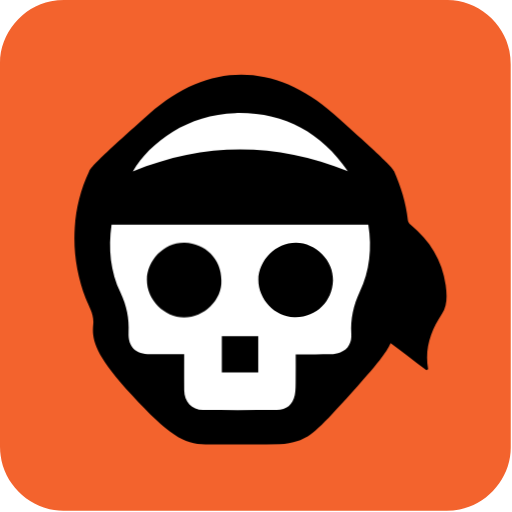
t = 0.00 s
t = 0.50 s: frame unchanged from t = 0.00 s, image omitted
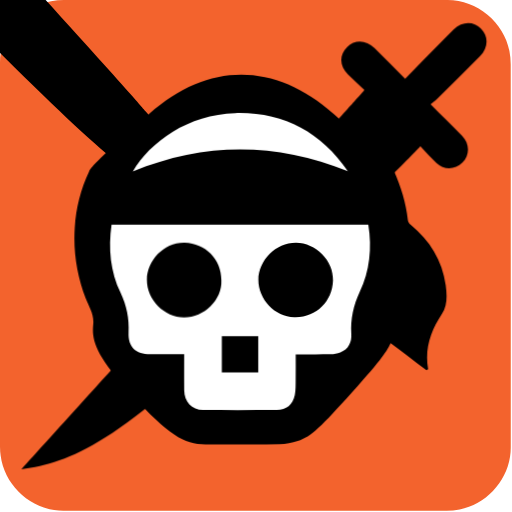
t = 1.00 s
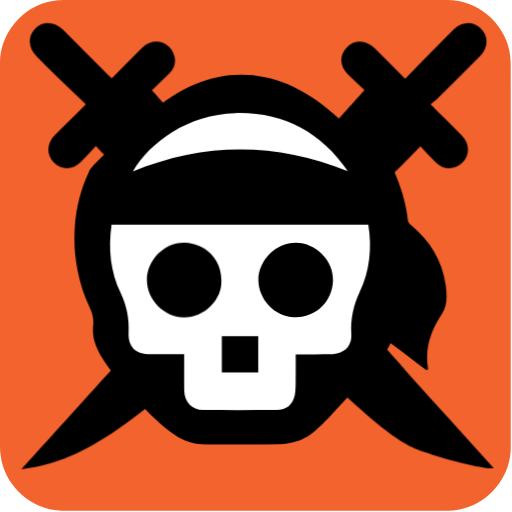
t = 1.50 s
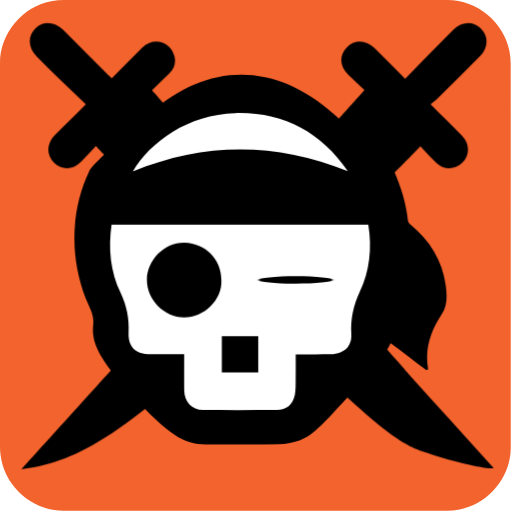
t = 2.00 s
t = 2.48 s: frame unchanged from t = 1.50 s, image omitted

The animated SVG that drew these frames (rendered in a browser with its animation timeline set to each time). Animation: 6 CSS @keyframes rules; one cycle of 3.00 s, repeats indefinitely.

<?xml version="1.0" encoding="UTF-8" standalone="no"?>
<svg
   xmlns:dc="http://purl.org/dc/elements/1.1/"
   xmlns:cc="http://creativecommons.org/ns#"
   xmlns:rdf="http://www.w3.org/1999/02/22-rdf-syntax-ns#"
   xmlns:svg="http://www.w3.org/2000/svg"
   xmlns="http://www.w3.org/2000/svg"
   xmlns:sodipodi="http://sodipodi.sourceforge.net/DTD/sodipodi-0.dtd"
   xmlns:inkscape="http://www.inkscape.org/namespaces/inkscape"
   id="eckuiflyin61"
   viewBox="0 0 769 769"
   width="500"
   height="500"
   shape-rendering="geometricPrecision"
   text-rendering="geometricPrecision"
   version="1.1"
   sodipodi:docname="pirate.svg"
   inkscape:version="0.92.4 (5da689c313, 2019-01-14)">
  <metadata
     id="metadata25">
    <rdf:RDF>
      <cc:Work
         rdf:about="">
        <dc:format>image/svg+xml</dc:format>
        <dc:type
           rdf:resource="http://purl.org/dc/dcmitype/StillImage" />
        <dc:title></dc:title>
      </cc:Work>
    </rdf:RDF>
  </metadata>
  <defs
     id="defs23" />
  <sodipodi:namedview
     pagecolor="#ffffff"
     bordercolor="#666666"
     borderopacity="1"
     objecttolerance="10"
     gridtolerance="10"
     guidetolerance="10"
     inkscape:pageopacity="0"
     inkscape:pageshadow="2"
     inkscape:window-width="732"
     inkscape:window-height="480"
     id="namedview21"
     showgrid="false"
     inkscape:zoom="0.30689207"
     inkscape:cx="384.5"
     inkscape:cy="384.5"
     inkscape:window-x="0"
     inkscape:window-y="0"
     inkscape:window-maximized="0"
     inkscape:current-layer="eckuiflyin61" />
  <style
     id="style2"><![CDATA[#eckuiflyin61{pointer-events: all}#eckuiflyin61 * {animation-play-state: paused !important}#eckuiflyin61:hover * {animation-play-state: running !important}#eckuiflyin63_to {animation: eckuiflyin63_to__to 3000ms linear infinite normal forwards}@keyframes eckuiflyin63_to__to { 0% {transform: translate(1600px,-800px)} 16.666667% {transform: translate(1600px,-800px)} 23.333333% {transform: translate(800px,0px)} 100% {transform: translate(800px,0px)} }#eckuiflyin63_tr {animation: eckuiflyin63_tr__tr 3000ms linear infinite normal forwards}@keyframes eckuiflyin63_tr__tr { 0% {transform: rotate(0deg)} 86.666667% {transform: rotate(0deg)} 100% {transform: rotate(-180deg)} }#eckuiflyin64_to {animation: eckuiflyin64_to__to 3000ms linear infinite normal forwards}@keyframes eckuiflyin64_to__to { 0% {transform: translate(-800px,-800px)} 30% {transform: translate(-800px,-800px)} 36.666667% {transform: translate(0px,0px)} 100% {transform: translate(0px,0px)} }#eckuiflyin64_tr {animation: eckuiflyin64_tr__tr 3000ms linear infinite normal forwards}@keyframes eckuiflyin64_tr__tr { 0% {transform: rotate(0deg)} 86.666667% {transform: rotate(0deg)} 100% {transform: rotate(180deg)} }#eckuiflyin65_to {animation: eckuiflyin65_to__to 3000ms linear infinite normal forwards}@keyframes eckuiflyin65_to__to { 0% {transform: translate(391.268881px,389.806746px)} 20% {transform: translate(391.268881px,389.806746px)} 23.333333% {transform: translate(391.268881px,400px)} 26.666667% {transform: translate(391.268881px,389.806746px)} 33.333333% {transform: translate(391.268881px,389.806746px)} 36.666667% {transform: translate(391.268881px,400px)} 40% {transform: translate(391.268881px,389.806746px)} 100% {transform: translate(391.268881px,389.806746px)} }#eckuiflyin610_ts {animation: eckuiflyin610_ts__ts 3000ms linear infinite normal forwards}@keyframes eckuiflyin610_ts__ts { 0% {transform: translate(322.862592px,686.351955px) scale(1,1)} 60% {transform: translate(322.862592px,686.351955px) scale(1,1)} 63.333333% {transform: translate(322.862592px,686.351955px) scale(1,0.100000)} 66.666667% {transform: translate(322.862592px,686.351955px) scale(1,0.100000)} 70% {transform: translate(322.862592px,686.351955px) scale(1,1)} 100% {transform: translate(322.862592px,686.351955px) scale(1,1)} }]]></style>
  <path
     id="eckuiflyin62"
     d="M397.850000,672.480000C397.850000,696.540000,397.850000,720.610000,397.850000,744.670000C397.850000,755.700000,389.530000,765.780000,378.670000,767.850000C377.060000,768.160000,375.400000,768.330000,373.770000,768.330000C325.800000,768.360000,277.840000,768.350000,229.870000,768.350000C218.110000,768.350000,207.850000,759.330000,206.310000,747.630000C206.170000,746.600000,206.080000,745.550000,206.080000,744.510000C206.070000,696.420000,206.070000,648.330000,206.070000,600.250000C206.070000,589.220000,214.390000,579.130000,225.250000,577.070000C226.860000,576.760000,228.520000,576.590000,230.150000,576.590000C278.160000,576.570000,326.170000,576.570000,374.170000,576.570000C385.200000,576.570000,395.300000,584.900000,397.350000,595.750000C397.650000,597.360000,397.830000,599.020000,397.830000,600.650000C397.860000,624.590000,397.850000,648.540000,397.850000,672.480000Z"
     transform="matrix(4 0 0 4 -824.27999999999997 -2306.28000000000020)"
     fill="rgb(243,99,45)"
     stroke="none"
     stroke-width="1" />
  <g
     id="eckuiflyin63_to"
     transform="translate(1600,-800)">
    <g
       id="eckuiflyin63_tr"
       transform="rotate(0)">
      <path
         id="eckuiflyin63"
         d="M343.010000,618.130000C344.170000,616.830000,345.330000,615.530000,346.850000,613.830000C344.780000,611.880000,342.700000,609.990000,340.700000,608.020000C337.420000,604.770000,337.310000,600.680000,340.370000,597.660000C343.240000,594.820000,347.510000,594.980000,350.630000,598.080000C354.390000,601.810000,358.120000,605.560000,362.130000,609.580000C366.860000,604.760000,371.480000,600.050000,376.110000,595.350000C377.540000,593.900000,378.950000,592.440000,380.410000,591.020000C383.540000,587.990000,387.840000,587.900000,390.670000,590.780000C393.500000,593.660000,393.370000,597.930000,390.280000,601.040000C384.800000,606.550000,379.300000,612.040000,373.790000,617.520000C373.230000,618.080000,372.530000,618.500000,371.690000,619.140000C375.860000,623.300000,379.720000,627.100000,383.510000,630.970000C386.440000,633.960000,386.460000,638.280000,383.640000,641.070000C380.830000,643.850000,376.750000,643.960000,373.900000,641.210000C371.870000,639.250000,369.990000,637.140000,367.860000,634.920000C364.750000,638.240000,361.850000,641.250000,307.785000,694.430000C253.720000,747.610000,236.730000,753.400000,218.030000,756.230000C229.130000,743.970000,239.850000,732.110000,290.275000,676.405000C340.700000,620.700000,341.860000,619.420000,343.010000,618.130000Z"
         transform="scale(4,4) translate(-410,-580)"
         fill="rgb(0,0,0)"
         stroke="none"
         stroke-width="1" />
    </g>
  </g>
  <g
     id="eckuiflyin64_to"
     transform="translate(-800,-800)">
    <g
       id="eckuiflyin64_tr"
       transform="rotate(0)">
      <path
         id="eckuiflyin64"
         d="M257.070000,613.890000C259.680000,616.800000,261.950000,619.330000,307.760000,669.690000C353.570000,720.049990,354.050000,721.119990,354.530000,721.649990C359.120000,726.799990,363.780000,731.879990,368.400000,736.989990C374.050000,743.219990,379.680000,749.459990,385.360000,755.739990C382.600000,756.339990,369.260000,753.129990,359.100000,749.619990C350.470000,746.639990,342.390000,742.549990,291.910000,691.695000C241.430000,640.840000,238.920000,638.010000,236.010000,634.880000C234.100000,636.890000,232.310000,638.870000,230.430000,640.750000C227.280000,643.920000,223.200000,644.010000,220.220000,641.050000C217.350000,638.200000,217.460000,633.880000,220.520000,630.790000C224.250000,627.030000,228.030000,623.310000,232.230000,619.130000C228.730000,615.790000,225.300000,612.560000,221.930000,609.290000C219.220000,606.660000,216.570000,603.970000,213.880000,601.320000C210.550000,598.030000,210.280000,593.720000,213.230000,590.750000C216.180000,587.780000,220.520000,588.030000,223.810000,591.330000C229.350000,596.890000,234.900000,602.430000,240.450000,607.970000C240.900000,608.420000,241.400000,608.840000,241.980000,609.370000C245.850000,605.490000,249.600000,601.650000,253.440000,597.890000C257.670000,593.750000,264.070000,595.510000,265.520000,601.210000C266.150000,603.660000,265.370000,605.810000,263.620000,607.570000C261.540000,609.670000,259.360000,611.690000,257.070000,613.890000Z"
         transform="scale(4,4) translate(-200,-580)"
         fill="rgb(0,0,0)"
         stroke="none"
         stroke-width="1" />
    </g>
  </g>
  <g
     id="eckuiflyin65_to"
     transform="translate(391.268881,389.806746)">
    <g
       id="eckuiflyin65"
       transform="scale(4,4) translate(-309.666481,-678.704346)">
      <path
         id="eckuiflyin66"
         d="M337.249300,624.067840C359.414300,643.747840,359.524300,644.837840,359.794300,645.437840C362.394300,651.347840,364.324300,657.427840,365.004300,663.877840C365.074300,664.487840,365.554300,665.187840,366.044300,665.597840C373.264300,671.547840,377.924300,679.007840,379.214300,688.327830C379.714300,691.977830,379.904300,695.887830,377.784300,699.117830C373.614300,705.457830,371.234300,712.147830,372.624300,719.907830L371.964300,720.267830C367.414300,716.807830,362.854300,713.357830,358.544300,710.087830C357.224300,712.787830,355.744300,715.607830,344.084300,728.497830C332.424300,741.387830,328.874300,745.147830,323.674300,746.837830C321.514300,747.537830,319.184300,748.037830,316.914300,748.067830C307.684300,748.207830,298.454300,748.057830,289.234300,748.147830C281.104300,748.227830,275.124300,744.597830,261.244300,729.472830C247.364300,714.347830,246.274300,708.817830,246.864300,702.937830C247.234300,699.257830,245.254300,696.407830,244.044300,693.297830C240.724300,684.717840,239.334300,675.847840,239.924300,666.717840C240.394300,659.387840,242.124300,652.307840,245.324300,645.647840C245.964300,644.327840,245.854300,643.537840,267.939300,623.922840C290.024300,604.307840,315.084300,604.387840,337.249300,624.067840Z"
         fill="rgb(0,0,0)"
         stroke="none"
         stroke-width="1" />
      <path
         id="eckuiflyin67"
         d="M253.740000,665.560000C285.940000,665.560000,318.010000,665.560000,350.150000,665.560000C351.590000,674.370000,350.660000,682.910000,346.950000,690.800000C344.530000,695.960000,343.450000,701.030000,343.770000,706.620000C343.950000,709.700000,342.750000,712.340000,339.640000,713.570000C338.530000,714.010000,337.260000,714.230000,336.060000,714.250000C331.780000,714.330000,327.500000,714.280000,322.890000,714.280000C322.890000,717.520000,322.930000,720.680000,322.880000,723.840000C322.850000,725.790000,322.930000,727.780000,322.540000,729.660000C321.800000,733.250000,319.450000,735.150000,315.780000,735.170000C306.560000,735.240000,297.330000,735.260000,288.110000,735.170000C283.830000,735.130000,281.070000,732.120000,281.020000,727.740000C280.980000,723.330000,281.010000,718.920000,281.010000,714.270000C276.630000,714.270000,272.450000,714.270000,268.260000,714.270000C262.860000,714.260000,259.900000,711.510000,260.140000,706.150000C260.380000,700.850000,259.440000,696.040000,257.120000,691.150000C253.320000,683.210000,252.460000,674.570000,253.740000,665.560000Z"
         fill="rgb(255,255,255)"
         stroke="none"
         stroke-width="1" />
      <path
         id="eckuiflyin68"
         d="M342.470000,645.520000C315.460000,634.630000,288.550000,634.580000,261.730000,645.620000C268.260000,634.440000,282.600000,624.150000,300.200000,623.700000C318.070000,623.250000,332.280000,630.700000,342.470000,645.520000Z"
         fill="rgb(255,255,255)"
         stroke="none"
         stroke-width="1" />
      <path
         id="eckuiflyin69"
         d="M308.820000,707.470000C304.130000,707.470000,299.610000,707.470000,295.150000,707.470000C295.150000,712.140000,295.150000,716.660000,295.150000,721.130000C299.790000,721.130000,304.260000,721.130000,308.820000,721.130000C308.820000,716.560000,308.820000,712.100000,308.820000,707.470000Z"
         fill="rgb(0,0,0)"
         stroke="none"
         stroke-width="1" />
      <g
         id="eckuiflyin610_ts"
         transform="translate(322.862592,686.351955) scale(1,1)">
        <path
           id="eckuiflyin610"
           d="M322.870000,700.330000C330.670000,700.330000,336.640000,694.270000,336.870000,686.560000C337.090000,679,330.410000,672.420000,323,672.360000C315.410000,672.300000,308.890000,678.960000,308.850000,686.320000C308.820000,693.840000,315.440000,700.700000,322.870000,700.330000Z"
           transform="translate(-322.862592,-686.351955)"
           fill="rgb(0,0,0)"
           stroke="none"
           stroke-width="1" />
      </g>
      <path
         id="eckuiflyin611"
         d="M294.970000,686.420000C294.970000,678.600000,288.930000,672.630000,281.220000,672.400000C273.490000,672.170000,267.060000,679.030000,267,686.250000C266.940000,693.880000,273.630000,700.370000,280.940000,700.410000C288.460000,700.450000,295.320000,693.840000,294.970000,686.420000Z"
         fill="rgb(0,0,0)"
         stroke="none"
         stroke-width="1" />
    </g>
  </g>
</svg>
